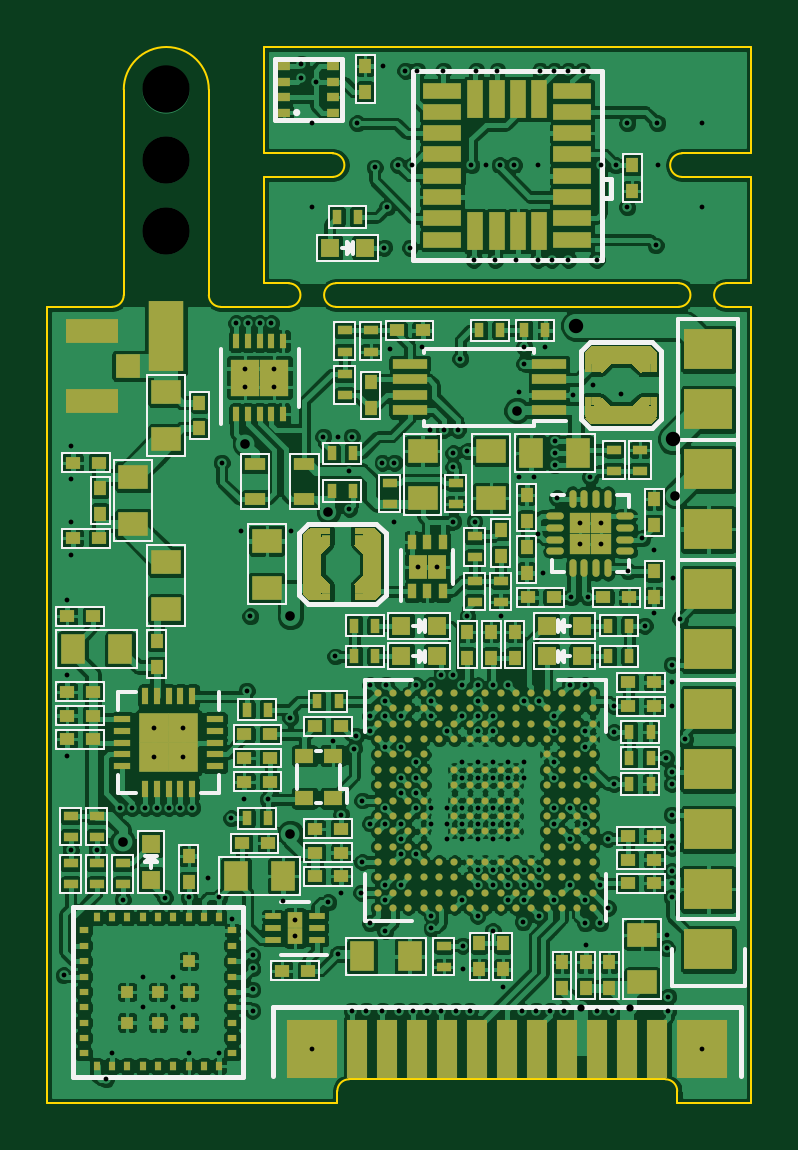
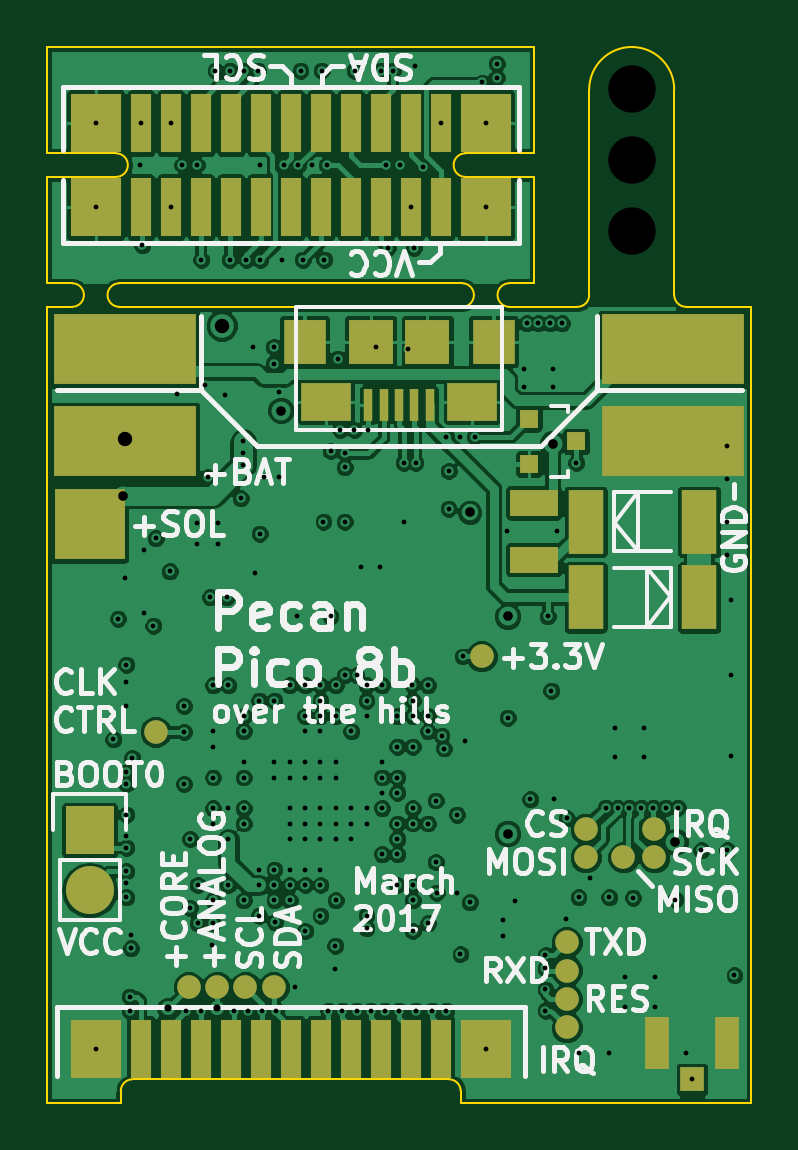
Circuit board: 10 layer files. Board 29.8 x 44.7 mm.
- bottom_copper: pecanpico8-B.Cu.gbl (202885 bytes)
- bottom_mask: pecanpico8-B.Mask.gbs (2890 bytes)
- paste: pecanpico8-B.Paste.gbp (1143 bytes)
- bottom_silk: pecanpico8-B.SilkS.gbo (35896 bytes)
- outline: pecanpico8-Edge.Cuts.gm1 (2467 bytes)
- top_copper: pecanpico8-F.Cu.gtl (587056 bytes)
- top_mask: pecanpico8-F.Mask.gts (19224 bytes)
- paste: pecanpico8-F.Paste.gtp (18461 bytes)
- top_silk: pecanpico8-F.SilkS.gto (25181 bytes)
- drill: pecanpico8.drl (5443 bytes)

=== bottom_copper: pecanpico8-B.Cu.gbl (202885 bytes, source omitted) ===
=== bottom_mask: pecanpico8-B.Mask.gbs ===
G04 #@! TF.FileFunction,Soldermask,Bot*
%FSLAX46Y46*%
G04 Gerber Fmt 4.6, Leading zero omitted, Abs format (unit mm)*
G04 Created by KiCad (PCBNEW 4.0.2+dfsg1-stable) date Do 09 Mär 2017 02:24:01 CET*
%MOMM*%
G01*
G04 APERTURE LIST*
%ADD10C,0.100000*%
%ADD11R,6.000000X3.000000*%
%ADD12R,1.501140X2.700020*%
%ADD13R,0.800100X0.800100*%
%ADD14R,2.029460X1.140460*%
%ADD15R,3.000000X3.000000*%
%ADD16R,2.032000X2.032000*%
%ADD17O,2.032000X2.032000*%
%ADD18C,1.000000*%
%ADD19R,2.120000X2.500000*%
%ADD20R,0.850000X2.500000*%
%ADD21R,1.050000X2.200000*%
%ADD22R,1.000000X1.050000*%
%ADD23R,0.400000X1.350000*%
%ADD24R,2.100000X1.600000*%
%ADD25R,1.900000X1.900000*%
%ADD26R,1.800000X1.900000*%
G04 APERTURE END LIST*
D10*
D11*
X50400000Y-96600000D03*
X73600000Y-92700000D03*
D12*
X54100300Y-100000000D03*
X49299700Y-100000000D03*
D13*
X56500760Y-95650000D03*
X56500760Y-97550000D03*
X54501780Y-96600000D03*
D12*
X49299700Y-103200000D03*
X54100300Y-103200000D03*
D14*
X56300000Y-101603960D03*
X56300000Y-99196040D03*
D11*
X50400000Y-92700000D03*
D15*
X75100000Y-100100000D03*
D11*
X73600000Y-96600000D03*
D16*
X75100000Y-113060000D03*
D17*
X75100000Y-115600000D03*
D18*
X54100000Y-113000000D03*
X54100000Y-114200000D03*
X52500000Y-114200000D03*
X54900000Y-117800000D03*
X51200000Y-114200000D03*
X54900000Y-119000000D03*
X51200000Y-113000000D03*
X54900000Y-120200000D03*
X54900000Y-121400000D03*
X58500000Y-105700000D03*
X70900000Y-119700000D03*
X69700000Y-119700000D03*
X72300000Y-108900000D03*
X67300000Y-119700000D03*
X68500000Y-119700000D03*
D19*
X74840000Y-122300000D03*
D20*
X72935000Y-122300000D03*
X71665000Y-122300000D03*
X70395000Y-122300000D03*
X69125000Y-122300000D03*
X67855000Y-122300000D03*
X66585000Y-122300000D03*
X65315000Y-122300000D03*
X64045000Y-122300000D03*
X62775000Y-122300000D03*
X61505000Y-122300000D03*
X60235000Y-122300000D03*
D19*
X58330000Y-122300000D03*
X58330000Y-86678000D03*
X58330000Y-83122000D03*
D20*
X60235000Y-86678000D03*
X60235000Y-83122000D03*
X61505000Y-86678000D03*
X61505000Y-83122000D03*
X62775000Y-86678000D03*
X62775000Y-83122000D03*
X64045000Y-86678000D03*
X64045000Y-83122000D03*
X65315000Y-86678000D03*
X65315000Y-83122000D03*
X66585000Y-86678000D03*
X66585000Y-83122000D03*
X67855000Y-86678000D03*
X67855000Y-83122000D03*
X69125000Y-86678000D03*
X69125000Y-83122000D03*
X70395000Y-86678000D03*
X70395000Y-83122000D03*
X71665000Y-86678000D03*
X71665000Y-83122000D03*
X72935000Y-86678000D03*
X72935000Y-83122000D03*
D19*
X74840000Y-86678000D03*
X74840000Y-83122000D03*
D21*
X48125000Y-122075000D03*
X51075000Y-122075000D03*
D22*
X49600000Y-123600000D03*
D23*
X60700000Y-95050000D03*
X61350000Y-95050000D03*
X62000000Y-95050000D03*
X62650000Y-95050000D03*
X63300000Y-95050000D03*
D24*
X65100000Y-94925000D03*
X58900000Y-94925000D03*
D25*
X60800000Y-92375000D03*
X63200000Y-92375000D03*
D26*
X58000000Y-92375000D03*
X66000000Y-92375000D03*
M02*

=== paste: pecanpico8-B.Paste.gbp ===
G04 #@! TF.FileFunction,Paste,Bot*
%FSLAX46Y46*%
G04 Gerber Fmt 4.6, Leading zero omitted, Abs format (unit mm)*
G04 Created by KiCad (PCBNEW 4.0.2+dfsg1-stable) date Do 09 Mär 2017 02:24:01 CET*
%MOMM*%
G01*
G04 APERTURE LIST*
%ADD10C,0.100000*%
%ADD11R,1.501140X2.700020*%
%ADD12R,0.800100X0.800100*%
%ADD13R,2.029460X1.140460*%
%ADD14R,1.050000X2.200000*%
%ADD15R,1.000000X1.050000*%
%ADD16R,0.400000X1.350000*%
%ADD17R,2.100000X1.600000*%
%ADD18R,1.900000X1.900000*%
%ADD19R,1.800000X1.900000*%
G04 APERTURE END LIST*
D10*
D11*
X54100300Y-100000000D03*
X49299700Y-100000000D03*
D12*
X56500760Y-95650000D03*
X56500760Y-97550000D03*
X54501780Y-96600000D03*
D11*
X49299700Y-103200000D03*
X54100300Y-103200000D03*
D13*
X56300000Y-101603960D03*
X56300000Y-99196040D03*
D14*
X48125000Y-122075000D03*
X51075000Y-122075000D03*
D15*
X49600000Y-123600000D03*
D16*
X60700000Y-95050000D03*
X61350000Y-95050000D03*
X62000000Y-95050000D03*
X62650000Y-95050000D03*
X63300000Y-95050000D03*
D17*
X65100000Y-94925000D03*
X58900000Y-94925000D03*
D18*
X60800000Y-92375000D03*
X63200000Y-92375000D03*
D19*
X58000000Y-92375000D03*
X66000000Y-92375000D03*
M02*

=== bottom_silk: pecanpico8-B.SilkS.gbo (35896 bytes, source omitted) ===
=== outline: pecanpico8-Edge.Cuts.gm1 ===
G04 #@! TF.FileFunction,Profile,NP*
%FSLAX46Y46*%
G04 Gerber Fmt 4.6, Leading zero omitted, Abs format (unit mm)*
G04 Created by KiCad (PCBNEW 4.0.2+dfsg1-stable) date Do 09 Mär 2017 02:24:01 CET*
%MOMM*%
G01*
G04 APERTURE LIST*
%ADD10C,0.100000*%
G04 APERTURE END LIST*
D10*
X53950000Y-81700000D02*
X53950000Y-90400000D01*
X50350000Y-90400000D02*
X50350000Y-81700000D01*
X47100000Y-90900000D02*
X49850000Y-90900000D01*
X57270000Y-90900000D02*
X54450000Y-90900000D01*
X49850000Y-90900000D02*
G75*
G03X50350000Y-90400000I0J500000D01*
G01*
X53950000Y-90400000D02*
G75*
G03X54450000Y-90900000I500000J0D01*
G01*
X59390000Y-124600000D02*
X47100000Y-124600000D01*
X73780000Y-124600000D02*
X76900000Y-124600000D01*
X75900000Y-90900000D02*
X76900000Y-90900000D01*
X59390000Y-90900000D02*
X73780000Y-90900000D01*
X53950000Y-81700000D02*
G75*
G03X50350000Y-81700000I-1800000J0D01*
G01*
X47100000Y-124600000D02*
X47100000Y-90900000D01*
X59390000Y-124600000D02*
X59390000Y-124100000D01*
X73280000Y-123600000D02*
X59890000Y-123600000D01*
X73780000Y-124600000D02*
X73780000Y-124100000D01*
X59890000Y-123600000D02*
G75*
G03X59390000Y-124100000I0J-500000D01*
G01*
X73780000Y-124100000D02*
G75*
G03X73280000Y-123600000I-500000J0D01*
G01*
X73980000Y-85400000D02*
X76900000Y-85400000D01*
X73980000Y-84400000D02*
X76900000Y-84400000D01*
X59190000Y-84400000D02*
X56270000Y-84400000D01*
X59190000Y-85400000D02*
X56270000Y-85400000D01*
X73980000Y-84400000D02*
G75*
G03X73980000Y-85400000I0J-500000D01*
G01*
X59190000Y-85400000D02*
G75*
G03X59190000Y-84400000I0J500000D01*
G01*
X56270000Y-85400000D02*
X56270000Y-89900000D01*
X56270000Y-84400000D02*
X56270000Y-79900000D01*
X76900000Y-84400000D02*
X76900000Y-79900000D01*
X76900000Y-89900000D02*
X76900000Y-85400000D01*
X76900000Y-90900000D02*
X76900000Y-124600000D01*
X56270000Y-79900000D02*
X76900000Y-79900000D01*
X57330000Y-89900000D02*
X56270000Y-89900000D01*
X75840000Y-89900000D02*
X76900000Y-89900000D01*
X75840000Y-89900000D02*
G75*
G03X75840000Y-90900000I0J-500000D01*
G01*
X59330000Y-89900000D02*
X73840000Y-89900000D01*
X59390000Y-90900000D02*
X59330000Y-90900000D01*
X57270000Y-90900000D02*
X57330000Y-90900000D01*
X57330000Y-90900000D02*
G75*
G03X57330000Y-89900000I0J500000D01*
G01*
X59330000Y-89900000D02*
G75*
G03X59330000Y-90900000I0J-500000D01*
G01*
X73780000Y-90900000D02*
X73850000Y-90900000D01*
X75900000Y-90900000D02*
X75840000Y-90900000D01*
X73840000Y-90900000D02*
G75*
G03X73840000Y-89900000I0J500000D01*
G01*
M02*

=== top_copper: pecanpico8-F.Cu.gtl (587056 bytes, source omitted) ===
=== top_mask: pecanpico8-F.Mask.gts (19224 bytes, source omitted) ===
=== paste: pecanpico8-F.Paste.gtp (18461 bytes, source omitted) ===
=== top_silk: pecanpico8-F.SilkS.gto (25181 bytes, source omitted) ===
=== drill: pecanpico8.drl (5443 bytes, source omitted) ===
